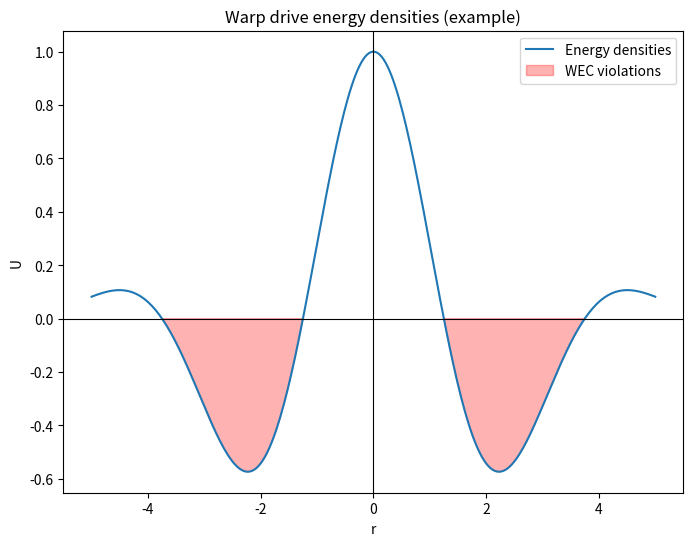

The matplotlib source for this figure:
import numpy as np
import matplotlib.pyplot as plt

# Define a function that oscillates sharply and is symmetric about the y-axis
def g(x):
    return np.cos(2 * np.pi * x / 5) * np.exp(-0.5 * x**2 / 5)

# Generate x values
x_values = np.linspace(-5, 5, 300)
y_values = g(x_values)

# Create the plot
fig, ax = plt.subplots(figsize=(8, 6))
ax.plot(x_values, y_values, label="Energy densities")
ax.axhline(0, color='black', linewidth=0.8)  # X-axis
ax.axvline(0, color='black', linewidth=0.8)  # Y-axis
ax.set_title("Warp drive energy densities (example)")
ax.set_xlabel("r")
ax.set_ylabel("U")
ax.legend()

# Find zero crossings
zero_crossings = x_values[np.where(np.diff(np.sign(y_values)))[0]]


# Shade negative regions
ax.fill_between(x_values, y_values, where=(y_values < 0), color='red', alpha=0.3, label="WEC violations")
ax.legend()

plt.show()
